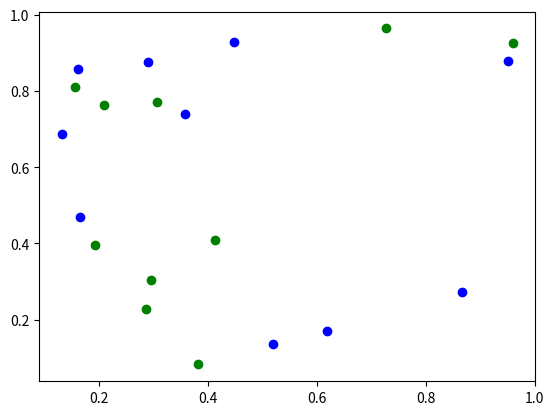

Generate this figure with matplotlib:
import random
import numpy as np
from matplotlib import pyplot as plt

xs = [random.random() for x in range(10)]
ys = [random.random() for x in range(10)]
plt.scatter(xs, ys, c="blue")
xs = [random.random() for x in range(10)]
ys = [random.random() for x in range(10)]
plt.scatter(xs, ys, c="green")
plt.show()